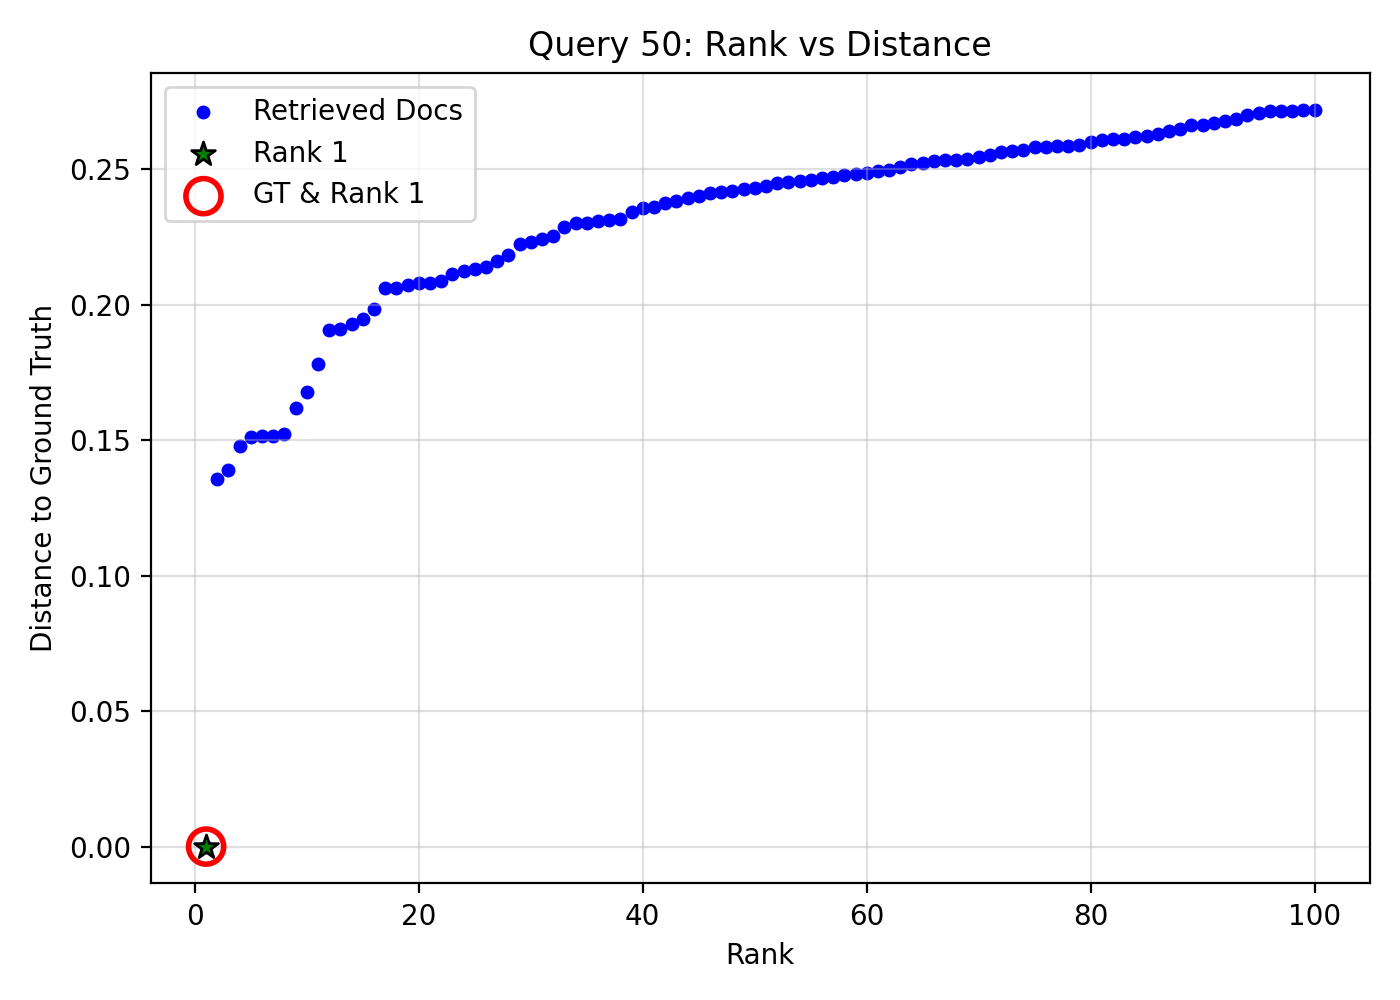

Data behind this chart, as committed beside it:
query_idx, query_gt_id, doc_id, rank, distance, is_gt, is_rank_1
50, 21402341, 158fe8e8-3a2b-4bae-8a83-fc4ae6f1ed0e, 1, 0.0, 1, 1
50, 21402341, b15e973a-4e94-4eef-ae63-e4bc1ba6f38a, 2, 0.1357, 0, 0
50, 21402341, 9d6c2b52-ad85-4e67-b141-5813ec59feda, 3, 0.139, 0, 0
50, 21402341, c9ec0207-22d0-4a04-a245-169840102b0c, 4, 0.1478, 0, 0
50, 21402341, f06d0565-676f-4ddf-ba9a-a68a770567d0, 5, 0.1513, 0, 0
50, 21402341, eaddec2c-16e5-4a0a-a1ae-7539e14a4762, 6, 0.1514, 0, 0
50, 21402341, 6da7a2aa-a02d-439d-9c6c-8d84ac21bb7c, 7, 0.1514, 0, 0
50, 21402341, c8af202d-de98-43c8-8e19-0cc8701b9231, 8, 0.1523, 0, 0
50, 21402341, 458b2bf5-36c1-4a69-ab50-9cdc0c15f535, 9, 0.1618, 0, 0
50, 21402341, 4d70713b-ca59-4b31-ae0f-0f288ec6a293, 10, 0.1679, 0, 0
50, 21402341, b50b6507-2e20-4e76-8924-622026658fff, 11, 0.178, 0, 0
50, 21402341, 6e74a75f-c64f-405b-a965-b6e2f7af8071, 12, 0.1905, 0, 0
50, 21402341, 67272fd8-ec45-4a4d-99e5-abb03685c159, 13, 0.1908, 0, 0
50, 21402341, 13695223-9c25-4cff-a4fc-179d2e6496c6, 14, 0.1927, 0, 0
50, 21402341, 5bb65319-1cae-484a-86b3-d0fc90966e3f, 15, 0.1947, 0, 0
50, 21402341, 981a4bbf-f7f9-48d1-b200-fe98747af349, 16, 0.1983, 0, 0
50, 21402341, 6c0f71a7-ff43-464b-b8bb-758950512109, 17, 0.2061, 0, 0
50, 21402341, d2d5c2af-b81a-4aae-90cd-0472f55649dc, 18, 0.2063, 0, 0
50, 21402341, a47bfa75-ff4c-4e57-8a4b-0839123b5859, 19, 0.2072, 0, 0
50, 21402341, 56893771-5994-438c-83d9-55382b037579, 20, 0.2079, 0, 0
50, 21402341, b0ed9665-3527-45b9-89ea-679c82beb0f6, 21, 0.2081, 0, 0
50, 21402341, 7f46581a-742b-4ca8-be43-f129f995dadf, 22, 0.2089, 0, 0
50, 21402341, 32fad5d9-d94f-427c-ab2e-7952ba47273f, 23, 0.2112, 0, 0
50, 21402341, 36ec0247-3ecd-4780-b1b6-8cd77e1c0b3d, 24, 0.2124, 0, 0
50, 21402341, 98b25b71-456a-44a4-a8ee-044c20272668, 25, 0.2132, 0, 0
50, 21402341, 0dc80f13-5ff3-40c7-ad7b-5d1e9874eafc, 26, 0.2137, 0, 0
50, 21402341, 7e3f5f9b-ba6e-4c1b-bd92-ae31b986b021, 27, 0.2161, 0, 0
50, 21402341, 4a80a317-5b6e-49bb-9f81-537330c48738, 28, 0.2183, 0, 0
50, 21402341, f7d77280-ce00-41a2-aba0-b6931e38b0f3, 29, 0.2222, 0, 0
50, 21402341, f84d2138-31a6-483f-888e-f9e0d65c3bc2, 30, 0.2231, 0, 0
50, 21402341, eceb1880-536c-4aa7-88cf-dbe7fa36291b, 31, 0.2241, 0, 0
50, 21402341, 56a99cbc-bc96-4f44-b5ab-6d7057bfc7c9, 32, 0.2254, 0, 0
50, 21402341, c8ea4bc8-bcb2-45a1-9058-7c74aa82890f, 33, 0.2285, 0, 0
50, 21402341, 34ff8269-6ab6-463b-89b6-ab1e32186b26, 34, 0.23, 0, 0
50, 21402341, ad3c4bd2-5bff-4d05-8ba1-942757e5c4bd, 35, 0.2302, 0, 0
50, 21402341, 93798517-a80e-4844-8a0f-37eea9ddc7ad, 36, 0.2309, 0, 0
50, 21402341, 45e85863-3b9b-4ce0-afc0-0aed9e6ee92b, 37, 0.2313, 0, 0
50, 21402341, 0da3b6ba-89ac-4877-a09e-64a4a4cf692b, 38, 0.2316, 0, 0
50, 21402341, 1d1e3b11-0e1c-4df5-9450-1b10cd3b406d, 39, 0.2342, 0, 0
50, 21402341, 5f83fdf9-ebfc-4922-8a42-36fc920fd6fd, 40, 0.2356, 0, 0
50, 21402341, c51f3ddb-1050-43c3-9f1a-d917acfe659b, 41, 0.2361, 0, 0
50, 21402341, 1b5fb6d7-33d7-4b5e-ad2e-5690722ce825, 42, 0.2374, 0, 0
50, 21402341, ea6a9c4f-3312-4ee8-af79-6113f15c5384, 43, 0.2382, 0, 0
50, 21402341, 56111c75-7561-43dc-87e1-a2c9792b186a, 44, 0.2393, 0, 0
50, 21402341, 95c274f1-bf67-4d07-82d8-dcc7fe4d1a59, 45, 0.2401, 0, 0
50, 21402341, 6c48cfc7-1c2e-4633-8e93-00b777a5b50f, 46, 0.2411, 0, 0
50, 21402341, 28dc9ea7-0a6c-4abf-882d-f4641b189ff1, 47, 0.2417, 0, 0
50, 21402341, 5cb2170e-fb4a-40ef-a6b6-892ba25cd3f2, 48, 0.242, 0, 0
50, 21402341, 9d74a73d-1f45-4efe-970a-36d6092ce079, 49, 0.2425, 0, 0
50, 21402341, a1e37ce3-a042-40a9-a211-42bb19accc46, 50, 0.2429, 0, 0
50, 21402341, f9d83278-1fcd-4279-a952-211318895fe3, 51, 0.2437, 0, 0
50, 21402341, 24c5b878-a218-44f6-8e29-e26c6981f9b3, 52, 0.2448, 0, 0
50, 21402341, 17d422eb-4617-4576-a2e1-e593a059e7f8, 53, 0.2454, 0, 0
50, 21402341, d9a47d9c-42fe-4720-81ec-e6cb0ad8a474, 54, 0.2457, 0, 0
50, 21402341, b45eddf2-9282-4f6f-a03f-d1da8efdab6b, 55, 0.2461, 0, 0
50, 21402341, a0911561-94a0-41fc-ab4d-093c7d5b2551, 56, 0.2466, 0, 0
50, 21402341, 2d309433-0b09-4c8f-ae32-c38f5b300d7e, 57, 0.2471, 0, 0
50, 21402341, 41c0469f-e681-4eb1-9d9a-fcc3a2f0db17, 58, 0.2479, 0, 0
50, 21402341, 21d9dfdd-755e-447b-bc4c-81b1d22626b0, 59, 0.2484, 0, 0
50, 21402341, 001d58f9-7c7f-4075-9d2d-5c4d69a782bd, 60, 0.2487, 0, 0
... 40 more rows
